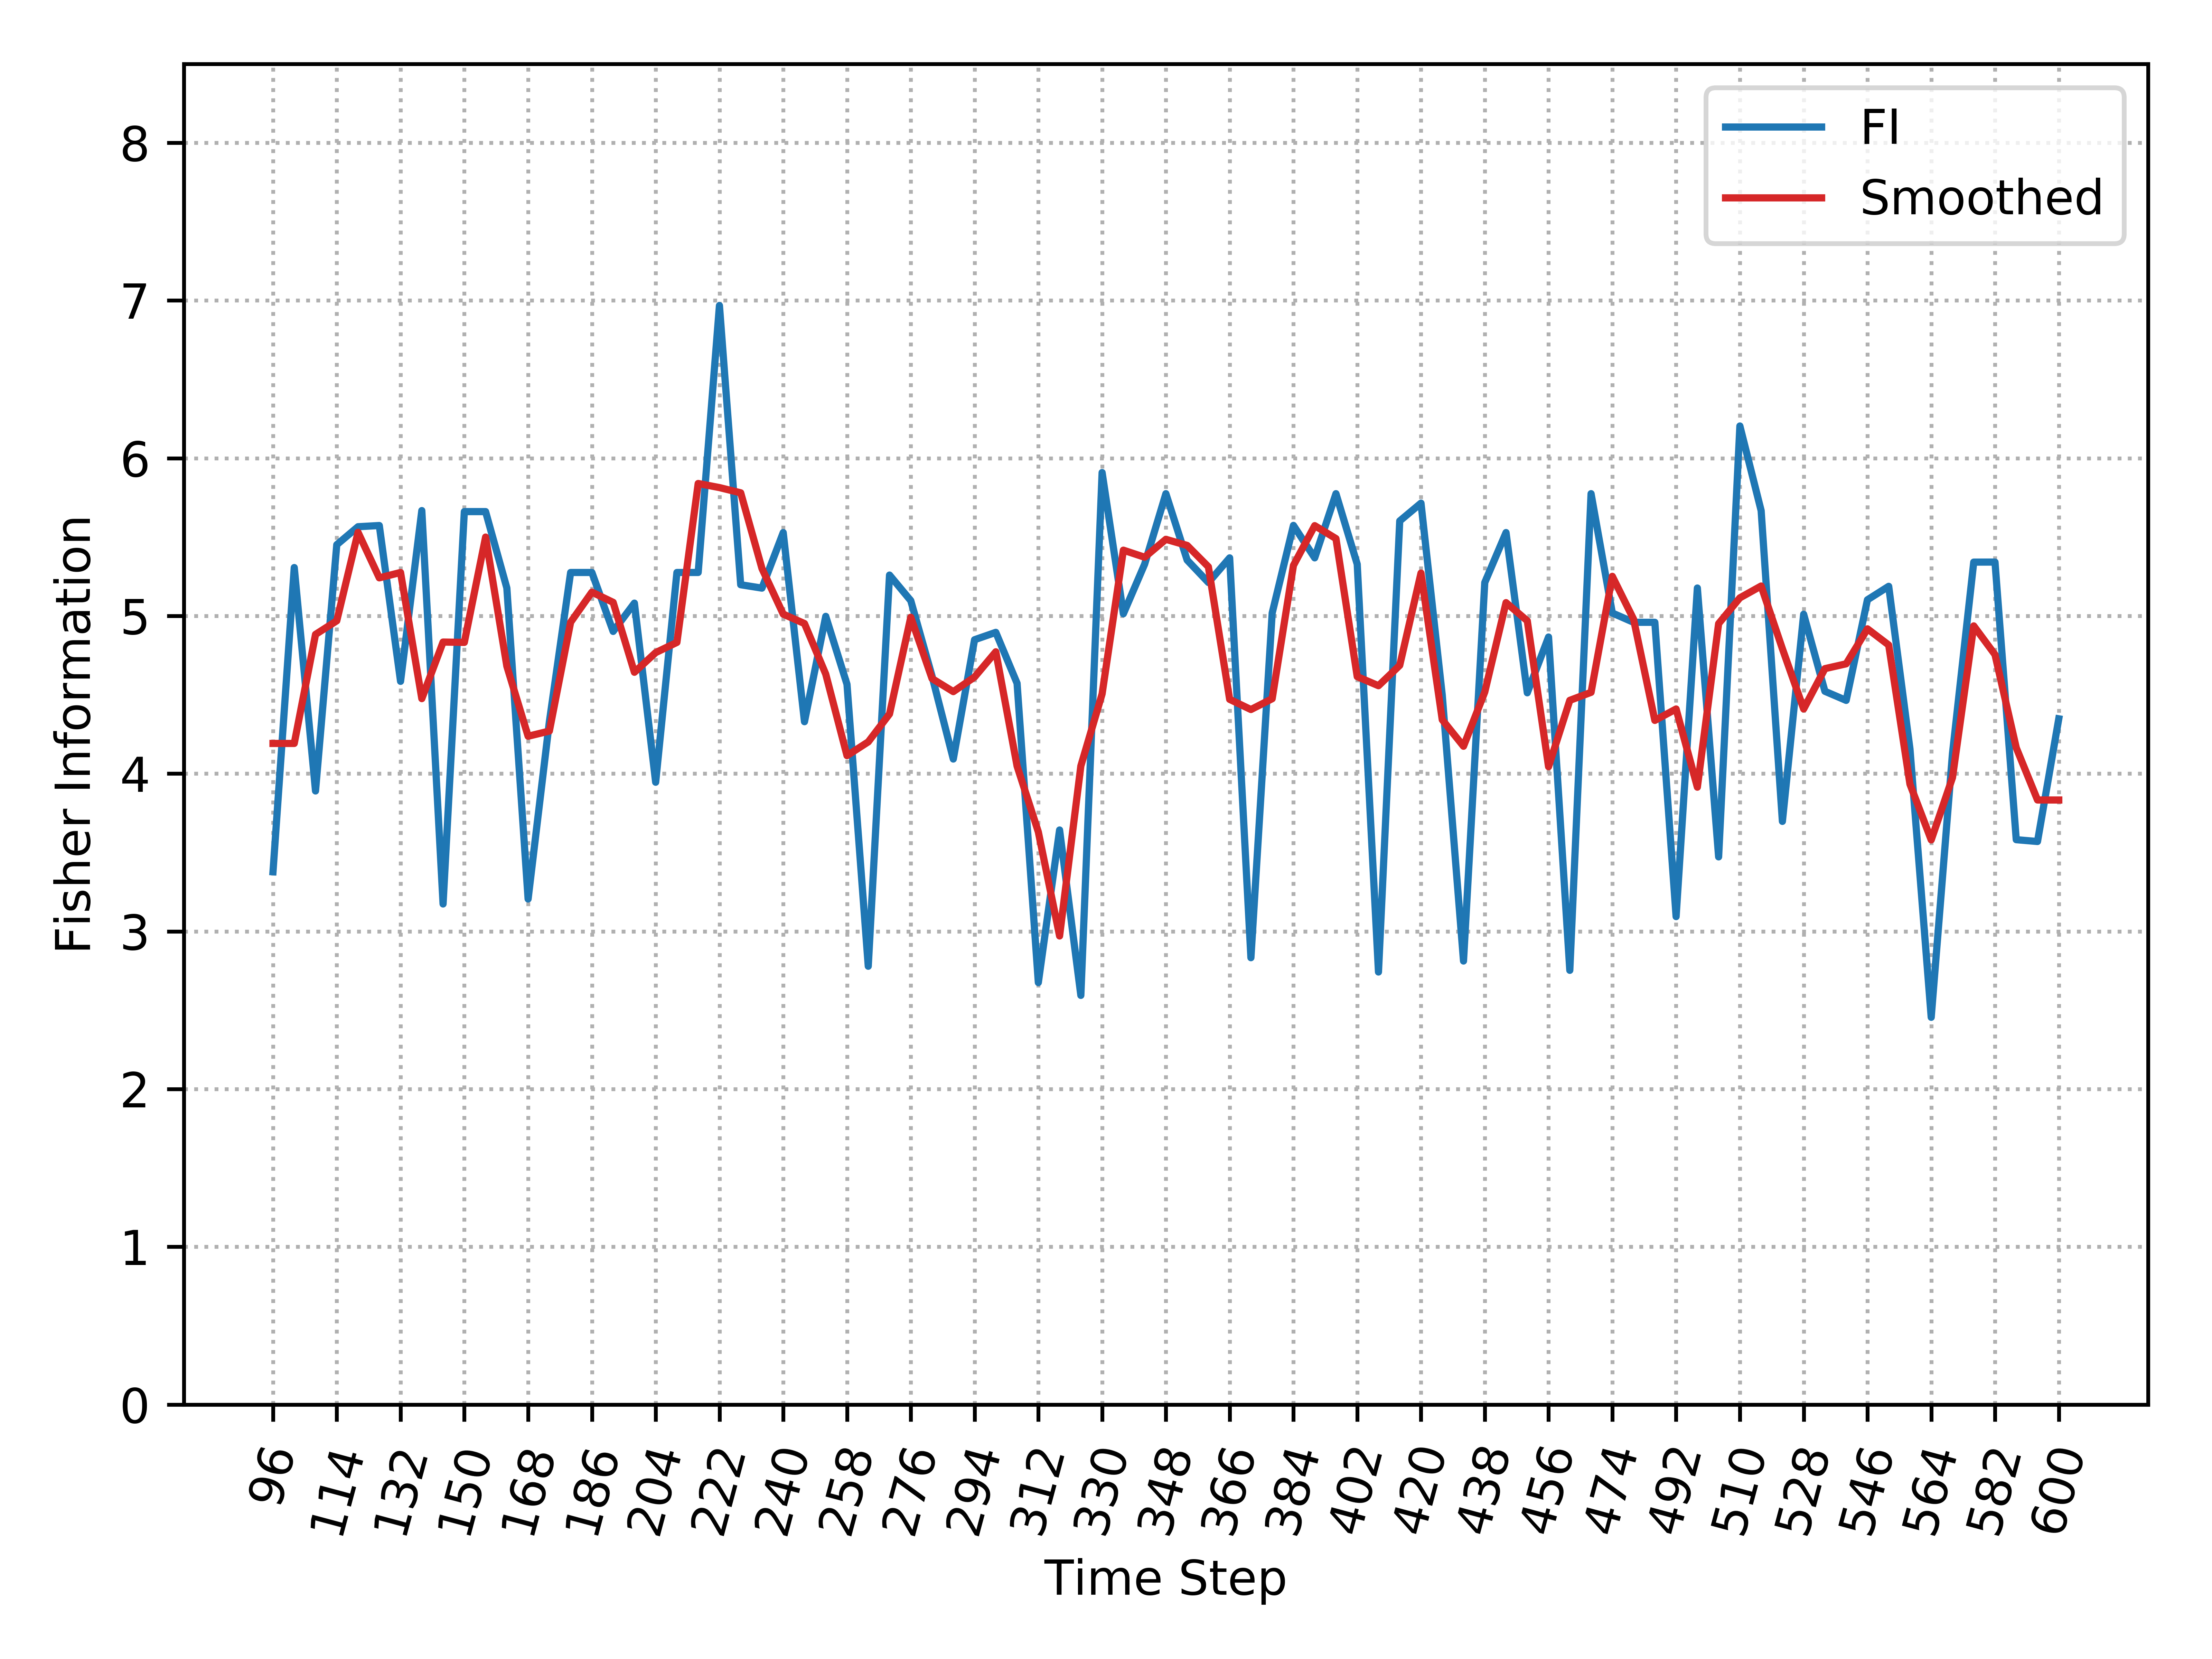

The table this chart was drawn from, first rows:
, Time_Step, FI, Smooth_FI
0, 96, 3.378, 4.192
1, 102, 5.307, 4.192
2, 108, 3.89, 4.883
3, 114, 5.452, 4.969
4, 120, 5.566, 5.53
5, 126, 5.573, 5.242
6, 132, 4.585, 5.276
7, 138, 5.668, 4.476
8, 144, 3.174, 4.835
9, 150, 5.662, 4.832
10, 156, 5.662, 5.5
11, 162, 5.177, 4.681
12, 168, 3.205, 4.237
13, 174, 4.33, 4.27
14, 180, 5.276, 4.96
15, 186, 5.276, 5.151
16, 192, 4.902, 5.086
17, 198, 5.081, 4.643
18, 204, 3.946, 4.768
19, 210, 5.276, 4.832
20, 216, 5.276, 5.84
21, 222, 6.968, 5.814
22, 228, 5.198, 5.781
23, 234, 5.176, 5.301
24, 240, 5.529, 5.012
25, 246, 4.33, 4.952
26, 252, 4.997, 4.631
27, 258, 4.567, 4.114
28, 264, 2.779, 4.202
29, 270, 5.259, 4.379
30, 276, 5.097, 4.992
31, 282, 4.619, 4.603
32, 288, 4.093, 4.52
33, 294, 4.849, 4.613
34, 300, 4.896, 4.773
35, 306, 4.573, 4.048
36, 312, 2.676, 3.631
37, 318, 3.643, 2.971
38, 324, 2.594, 4.049
39, 330, 5.909, 4.506
40, 336, 5.014, 5.417
41, 342, 5.328, 5.372
42, 348, 5.775, 5.486
43, 354, 5.354, 5.447
44, 360, 5.212, 5.312
45, 366, 5.368, 4.471
46, 372, 2.833, 4.407
47, 378, 5.019, 4.475
48, 384, 5.574, 5.32
49, 390, 5.368, 5.573
50, 396, 5.775, 5.491
51, 402, 5.328, 4.615
52, 408, 2.743, 4.558
53, 414, 5.602, 4.687
54, 420, 5.715, 5.272
55, 426, 4.498, 4.342
56, 432, 2.812, 4.174
57, 438, 5.212, 4.518
58, 444, 5.529, 5.084
59, 450, 4.513, 4.969
... 25 more rows
